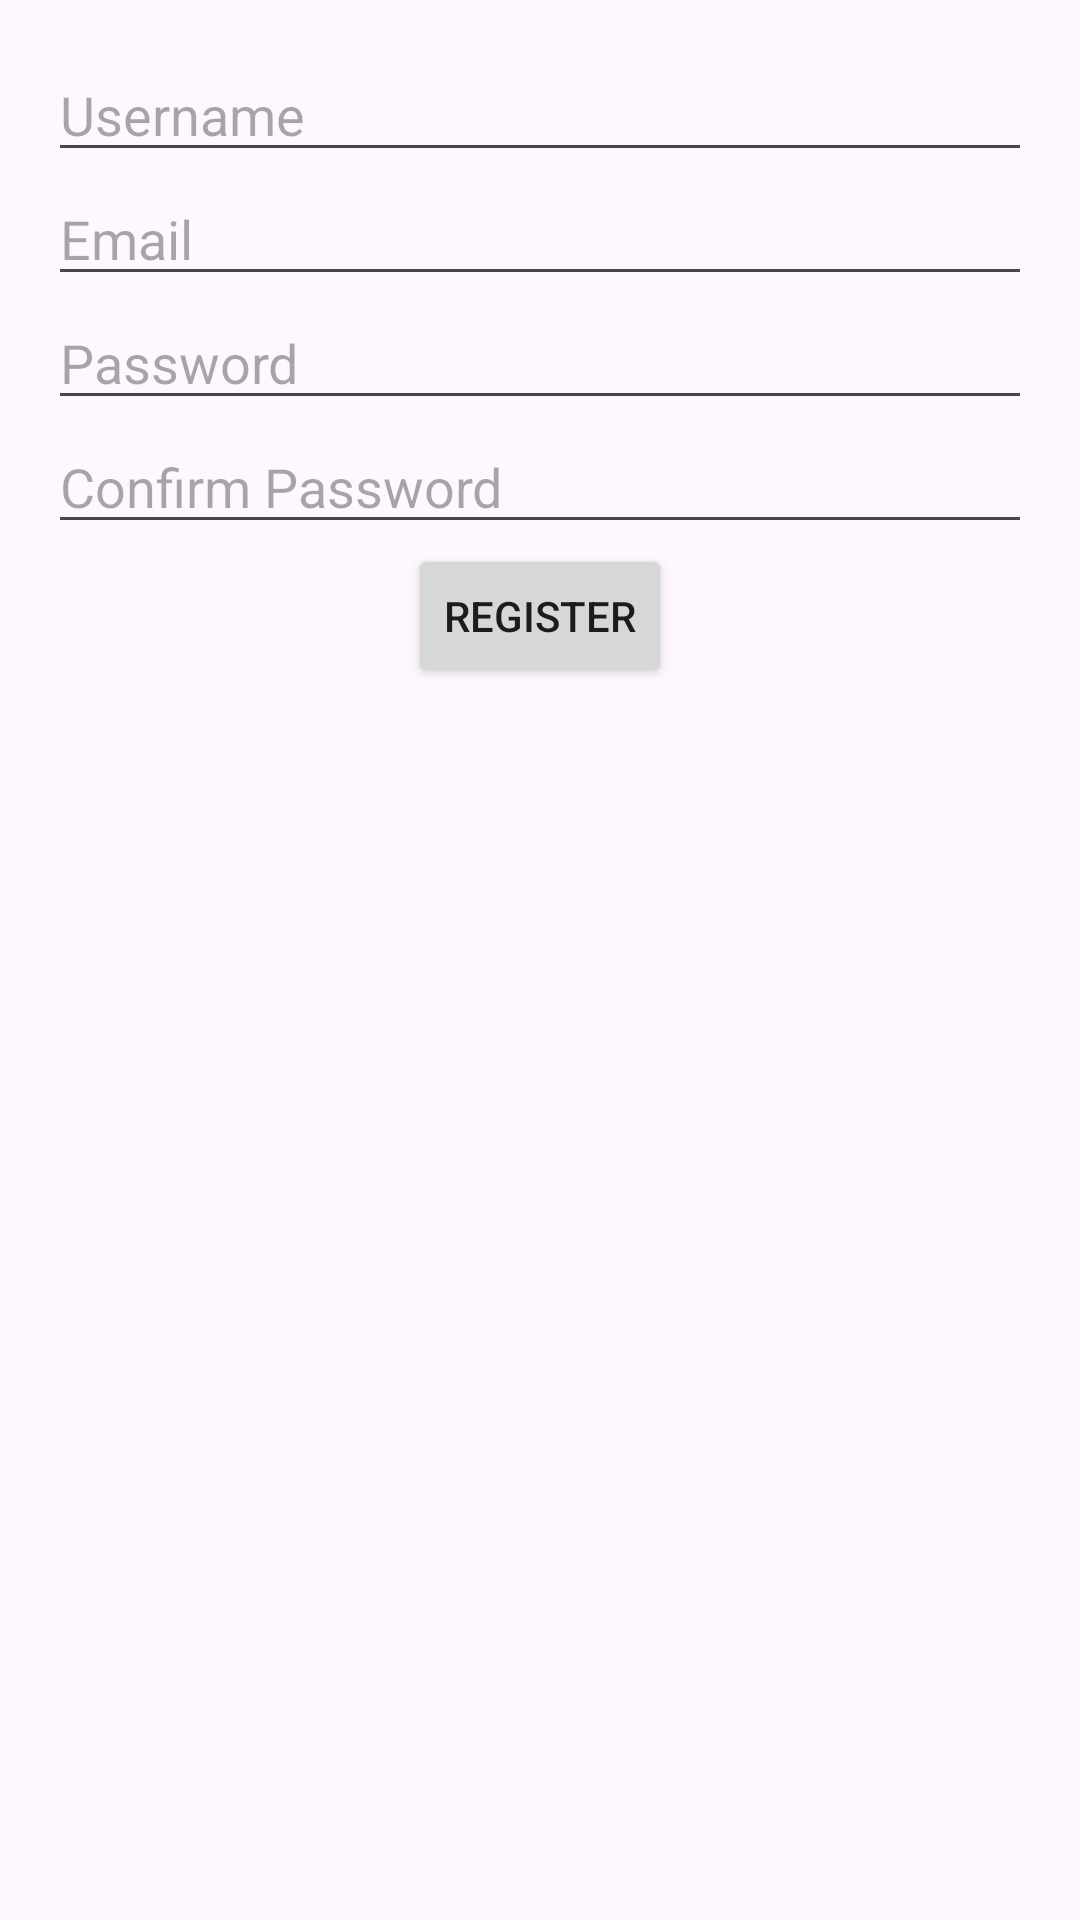

This screen was rendered from an Android layout file. Write that file and the resources it references.
<!-- AndroidManifest.xml: application theme Theme.Itube_App -->
<!-- res/layout/activity_create_account.xml -->
<?xml version="1.0" encoding="utf-8"?>
<RelativeLayout xmlns:android="http://schemas.android.com/apk/res/android"
    android:layout_width="match_parent"
    android:layout_height="match_parent"
    android:padding="16dp">

    <EditText
        android:id="@+id/username"
        android:layout_width="match_parent"
        android:layout_height="wrap_content"
        android:hint="Username" />

    <EditText
        android:id="@+id/email"
        android:layout_width="match_parent"
        android:layout_height="wrap_content"
        android:hint="Email"
        android:inputType="textEmailAddress"
        android:layout_below="@id/username"/>

    <EditText
        android:id="@+id/password"
        android:layout_width="match_parent"
        android:layout_height="wrap_content"
        android:hint="Password"
        android:inputType="textPassword"
        android:layout_below="@id/email"/>

    <EditText
        android:id="@+id/confirm_password"
        android:layout_width="match_parent"
        android:layout_height="wrap_content"
        android:hint="Confirm Password"
        android:inputType="textPassword"
        android:layout_below="@id/password"/>

    <Button
        android:id="@+id/submit"
        android:layout_width="wrap_content"
        android:layout_height="wrap_content"
        android:text="Register"
        android:layout_below="@id/confirm_password"
        android:layout_centerHorizontal="true"/>
</RelativeLayout>
<!-- resources referenced by this layout -->
<resources>
  <style name="Theme.Itube_App" parent="Base.Theme.Itube_App" />
  <style name="Base.Theme.Itube_App" parent="Theme.Material3.DayNight.NoActionBar">
          
          
      </style>
</resources>
